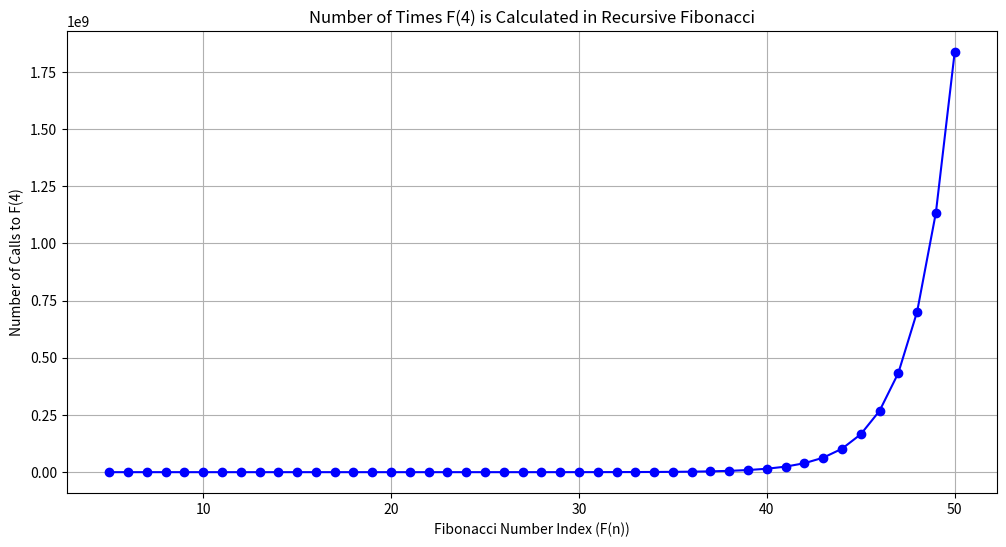

Write Python code to recreate this figure.
import matplotlib.pyplot as plt

# 建立一個記憶體以存儲已經計算過的值
memo = {0: 0, 1: 1, 2: 1}

def fibonacci(n):
    # 檢查該值是否已經被計算過
    if n in memo:
        return memo[n]
    
    # 計算新的斐波那契數
    fib_n = fibonacci(n-1) + fibonacci(n-2)
    
    # 將計算結果存儲在備忘錄中
    memo[n] = fib_n
    
    return fib_n

# 從 F(5) 到 F(50)，每次 F(4) 被計算的次數即為 F(n-4)
def calculate_F4_calls():
    results = {}
    for i in range(5, 51):
        f4_calls = fibonacci(i - 4)
        results[i] = f4_calls
    return results

# 獲取結果
results = calculate_F4_calls()

# 打印結果
# for key, value in results.items():
#     print(f"F({key})時，F(4)被計算了 {value} 次")

# 繪製折線圖
n_values = list(range(5, 51))
f4_counts = list(results.values())

plt.figure(figsize=(12, 6))
plt.plot(n_values, f4_counts, marker='o', color='b', linestyle='-')
plt.title('Number of Times F(4) is Calculated in Recursive Fibonacci')
plt.xlabel('Fibonacci Number Index (F(n))')
plt.ylabel('Number of Calls to F(4)')
plt.grid(True)
plt.show()